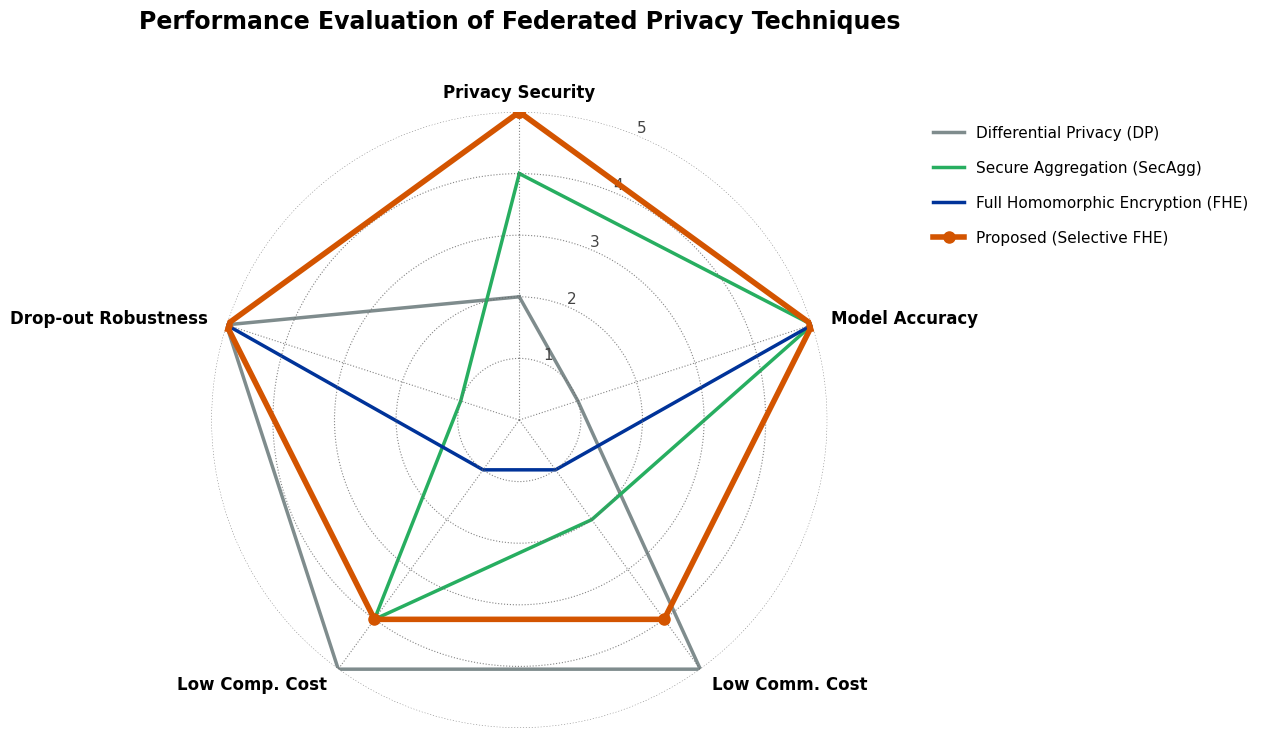

Python code for this plot:
import numpy as np
import matplotlib.pyplot as plt

# 强制切换后端
import matplotlib
matplotlib.use('Agg')

# 1. 字体兼容性处理
try:
    plt.rcParams["font.family"] = "Times New Roman"
except:
    plt.rcParams["font.family"] = "serif"
plt.rcParams["axes.unicode_minus"] = False

# --- 数据准备 ---
labels = [
    "Privacy Security", 
    "Model Accuracy", 
    "Low Comm. Cost", 
    "Low Comp. Cost", 
    "Drop-out Robustness"
]
num_vars = len(labels)

data = {
    "Differential Privacy (DP)": [2, 1, 5, 5, 5],
    "Secure Aggregation (SecAgg)": [4, 5, 2, 4, 1],
    "Full Homomorphic Encryption (FHE)": [5, 5, 1, 1, 5],
    "Proposed (Selective FHE)": [5, 5, 4, 4, 5]
}

angles = np.linspace(0, 2 * np.pi, num_vars, endpoint=False).tolist()
angles += angles[:1]

# --- 绘图 ---
fig, ax = plt.subplots(figsize=(10, 8), subplot_kw=dict(polar=True))

# 采用高对比度学术配色，纯实线区分
colors = {
    "Differential Privacy (DP)": "#7F8C8D",      # 灰色
    "Secure Aggregation (SecAgg)": "#27AE60",   # 翠绿色
    "Full Homomorphic Encryption (FHE)": "#003399", # 深蓝色
    "Proposed (Selective FHE)": "#D35400"        # 醒目的深橙红
}

for name, values in data.items():
    plot_values = values + values[:1]
    is_proposed = "Proposed" in name
    
    # 纯实线绘制，无填充，彻底解决覆盖问题
    ax.plot(angles, plot_values, 
            color=colors[name], 
            linestyle='solid', 
            linewidth=4 if is_proposed else 2.5, 
            label=name, 
            marker='o' if is_proposed else None, 
            markersize=8 if is_proposed else 0,
            zorder=10 if is_proposed else 1)

# --- 细节优化 ---
ax.set_theta_offset(np.pi / 2) # 0点在正上方
ax.set_theta_direction(-1)      # 顺时针

# 设置基础标签
ax.set_thetagrids(np.degrees(angles[:-1]), labels, fontsize=12, fontweight='bold')

# --- 核心改进：精准控制每个标签的位置，彻底拉开距离 ---
for label, angle in zip(ax.get_xticklabels(), angles[:-1]):
    if np.isclose(angle, 0): # 顶部：Privacy Security
        label.set_horizontalalignment('center')
        label.set_y(0)   # 大幅向上移动，解决“靠下”和“进圆”问题
    elif 0 < angle < np.pi: # 右侧
        label.set_horizontalalignment('left')
        label.set_x(0.15)  # 向右大幅拉开
    elif np.isclose(angle, np.pi): # 底部
        label.set_horizontalalignment('center')
        label.set_y(-0.15) # 向下大幅拉开
    else: # 左侧
        label.set_horizontalalignment('right')
        label.set_x(-0.15) # 向左大幅拉开

# 增强网格清晰度
ax.set_ylim(0, 5) 
ax.set_yticks([1, 2, 3, 4, 5])
ax.set_yticklabels(["1", "2", "3", "4", "5"], color="#444444", fontsize=11)
ax.grid(True, linestyle=':', alpha=0.8, color="#666666") # 网格颜色加深，更清晰
ax.spines['polar'].set_visible(False) # 隐藏外圈

# 图例与标题
plt.legend(loc='upper left', bbox_to_anchor=(1.15, 1.0), frameon=False, fontsize=11, labelspacing=1.3)
plt.title("Performance Evaluation of Federated Privacy Techniques", size=17, pad=60, fontweight='bold')

# 保存
plt.savefig("radar_chart_top_fixed.pdf", format='pdf', bbox_inches='tight')
plt.savefig("radar_chart_top_fixed.png", format='png', bbox_inches='tight', dpi=300)

print("完成！Privacy Security 已向上大幅移动，所有标签均在圆外。")
